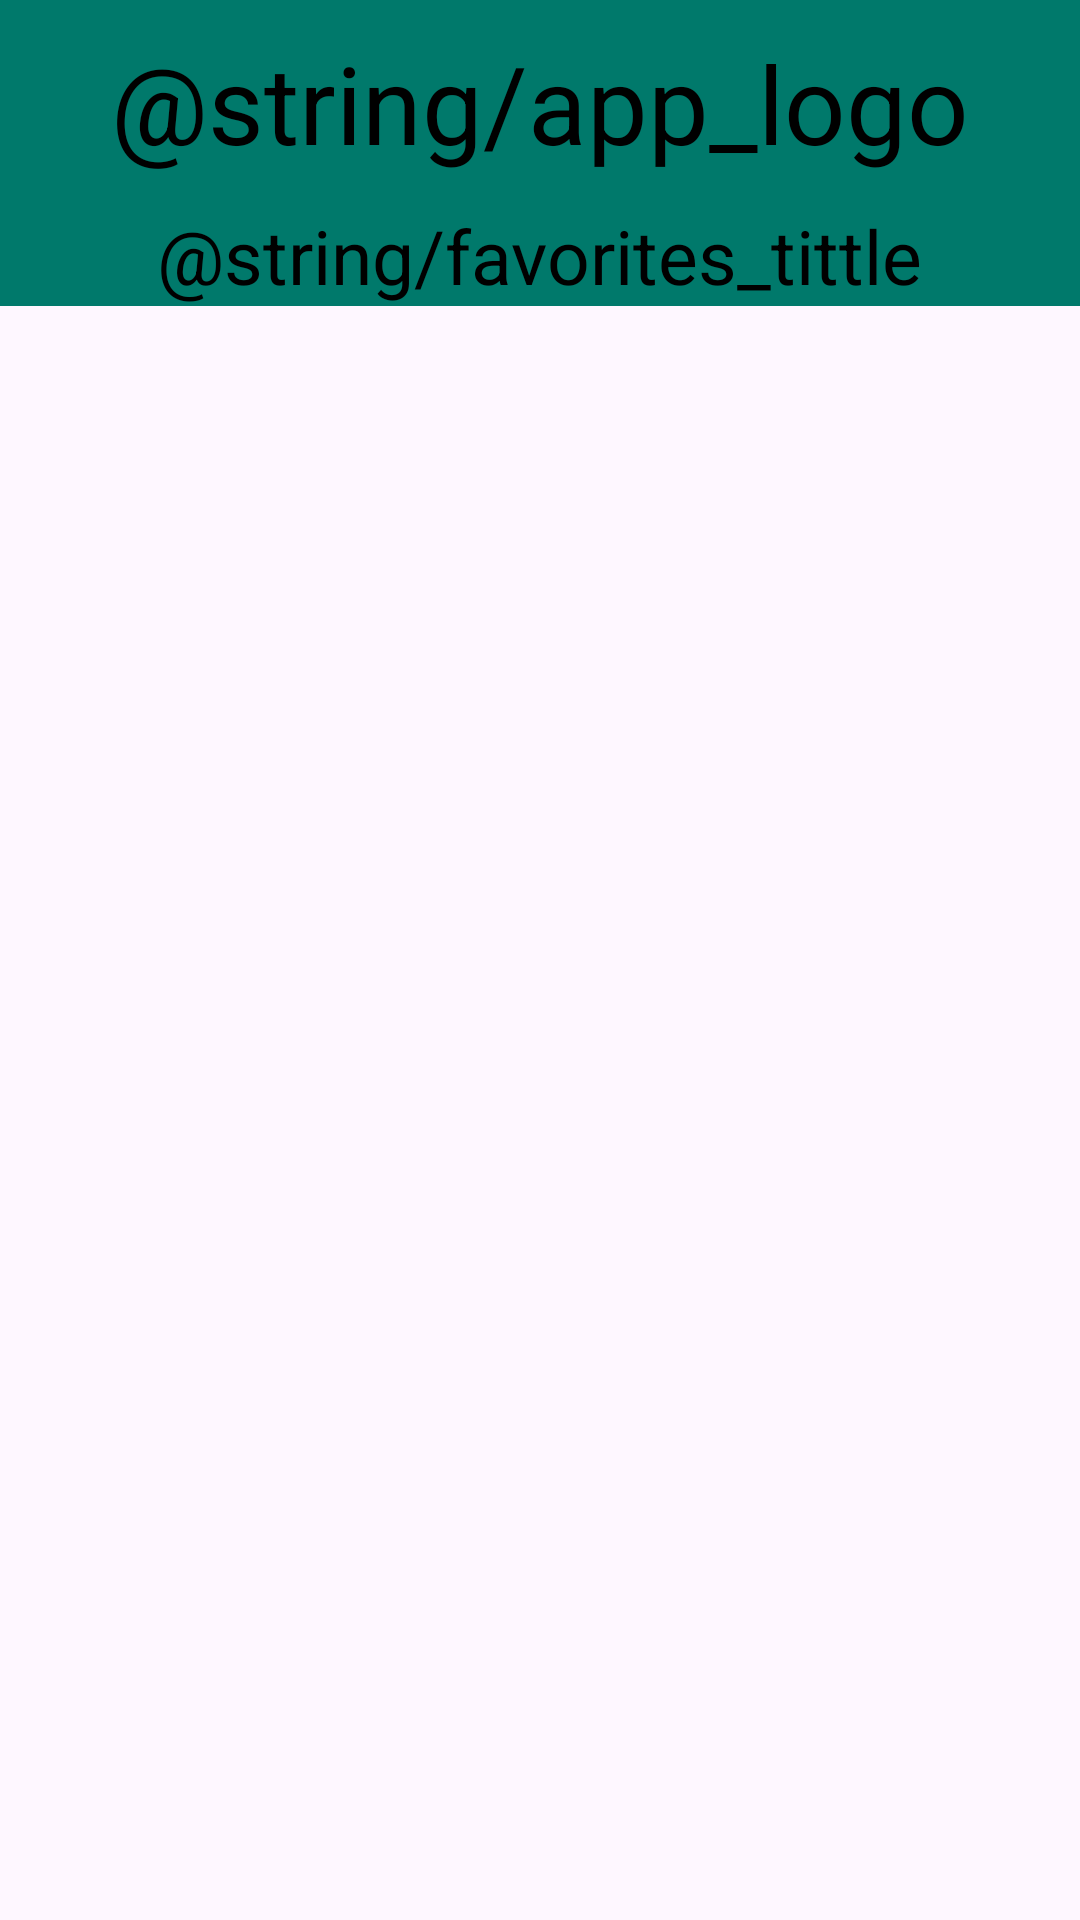

Android layout source for this screen:
<!-- AndroidManifest.xml: application theme Theme.HomeSpotter -->
<!-- res/layout/activity_favorites.xml -->
<?xml version="1.0" encoding="utf-8"?>
<LinearLayout
    xmlns:android="http://schemas.android.com/apk/res/android"
    xmlns:app="http://schemas.android.com/apk/res-auto"
    android:layout_width="match_parent"
    android:layout_height="match_parent"
    android:orientation="vertical">

    <LinearLayout
        android:layout_width="match_parent"
        android:layout_height="wrap_content"
        android:background="@color/primary"
        android:orientation="vertical">

        <TextView
            android:id="@+id/title_text"
            android:layout_width="wrap_content"
            android:layout_height="wrap_content"
            android:text="@string/app_logo"
            android:textSize="36sp"
            android:textColor="@android:color/black"
            android:layout_marginTop="10dp"
            android:layout_gravity="center_horizontal" />

        <TextView
            android:id="@+id/favorites_text"
            android:layout_width="wrap_content"
            android:layout_height="wrap_content"
            android:text="@string/favorites_tittle"
            android:textSize="25sp"
            android:textColor="@android:color/black"
            android:layout_marginTop="10dp"
            android:layout_gravity="center_horizontal"/>

    </LinearLayout>

    <LinearLayout
        android:layout_width="match_parent"
        android:layout_height="match_parent"
        android:orientation="vertical">

        
        <ListView
            android:id="@+id/favorite_property_list"
            android:layout_width="match_parent"
            android:layout_height="0dp"
            android:layout_weight="1"
            android:divider="@android:color/darker_gray"
            android:dividerHeight="1dp" />
    </LinearLayout>

</LinearLayout>
<!-- resources referenced by this layout -->
<resources>
  <color name="primary">#00796B</color>
  <string name="app_logo">🏡 HomeSpotter</string>
  <style name="Theme.HomeSpotter" parent="Base.Theme.HomeSpotter" />
  <style name="Base.Theme.HomeSpotter" parent="Theme.Material3.DayNight.NoActionBar">
          
          
          <item name="colorPrimary">@color/teal_700</item>
      </style>
  <color name="teal_700">#00796B</color>
</resources>
